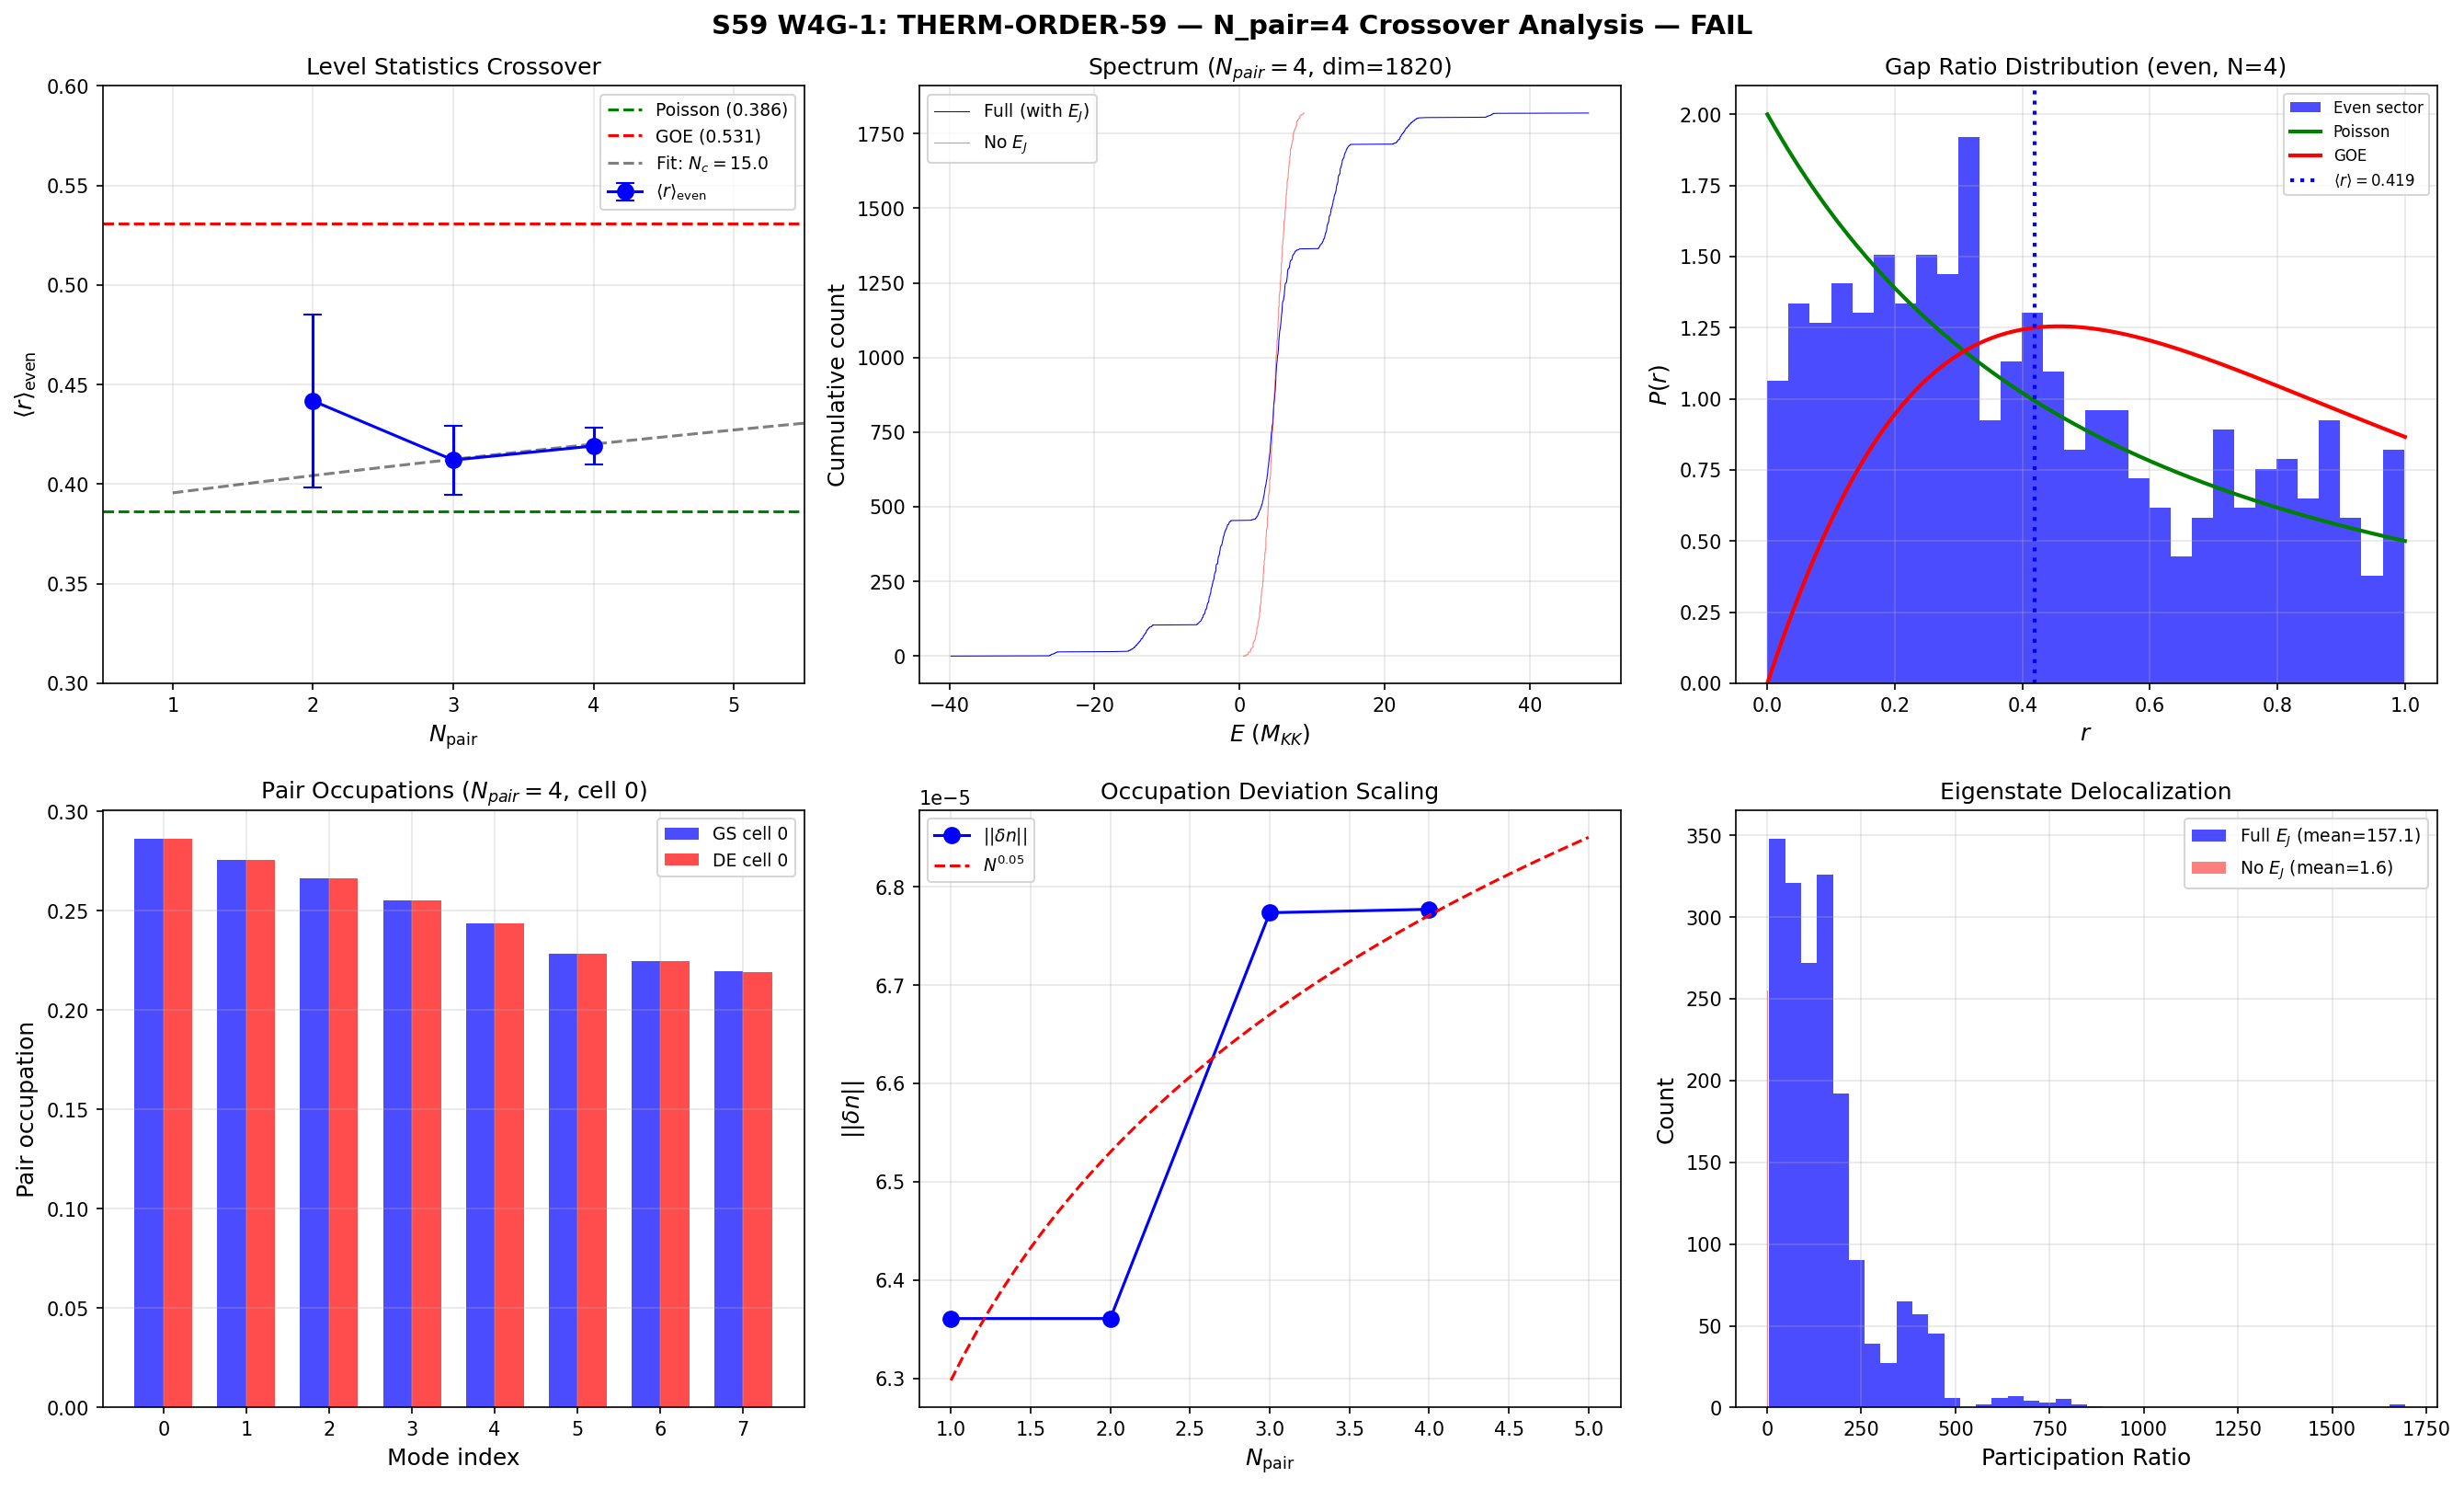

This chart was generated by the following Python code:
#!/usr/bin/env python3
"""
s59_therm_order.py — THERM-ORDER-59: N_pair=4 and Crossover Fit
================================================================

Gate: THERM-ORDER-59
  PASS: N_c < 5 (crossover to GOE within small N_pair)
  FAIL: N_c > 10 (Poisson regime persists to large N_pair)
  INFO: N_c in [5, 10]

Physics:
  W0-2 returned FAIL: <r>_even(N=3) = 0.412, DECREASING from 0.442 at N=2.
  The Volovik crossover prediction (N_c ~ N_modes/2 = 4) is contradicted
  by the downward trend. This computation extends to N_pair = 4 to determine
  whether the trend continues (convergence to Poisson) or reverses.

  N_pair = 4 constructs C(16,4) = 1820 basis states. The 1820x1820  # (local)
  Hamiltonian is dense but diagonalizable in seconds on a modern CPU.

  The crossover fit uses:
    <r>(N) = r_GOE - (r_GOE - r_Poisson) * exp(-N/N_c)

  If <r>(N=4) < <r>(N=3) = 0.412, the trend is monotonically toward Poisson
  and N_c is effectively infinite (no crossover in this system). If <r>(N=4)
  reverses and increases, we fit N_c from the non-monotonic data.

Method:
  1. Load 2-cell Hamiltonian data from S56 (eps_fold, V_fold, E_J_fold)
  2. Load N=2 and N=3 results from S58/S59 npz files
  3. Construct 4-pair Fock space: C(16,4) = 1820 states
  4. Build H = H_BCS(cell_0) + H_BCS(cell_1) + H_Josephson
  5. Z_2 cell-exchange decomposition; diag each sector
  6. Compute <r>_even, <r>_odd with polynomial unfolding
  7. Fit crossover model to {N=2,3,4} data
  8. Report gate verdict

Session: S59 W4G-1
Agent: landau-condensed-matter-theorist
"""

import sys
import os
import time
import numpy as np
from itertools import combinations
from scipy.linalg import eigh
from scipy.optimize import curve_fit
import matplotlib
matplotlib.use('Agg')
import matplotlib.pyplot as plt

# === Import canonical constants ===
sys.path.insert(0, os.path.join(os.path.dirname(os.path.abspath(__file__))))
from canonical_constants import *

t_start = time.time()

# =====================================================================
#  1. LOAD INPUT DATA
# =====================================================================

data_dir = os.path.dirname(os.path.abspath(__file__))

# S56 GGE fabric data (2-cell system at fold)
d56 = np.load(os.path.join(data_dir, 's56_gge_fabric.npz'), allow_pickle=True)
eps_fold = d56['eps_fold']       # 8 single-particle energies at fold
eps_tau0 = d56['eps_tau0']       # 8 single-particle energies at tau=0
V_fold   = d56['V_fold']        # 8x8 pairing matrix
E_J_fold = float(d56['E_J_fold'])
E_J_tau0 = float(d56['E_J_tau0'])
tau_fold_actual = float(d56['tau_fold_actual'])

# N_pair=3 data from S59
d3 = np.load(os.path.join(data_dir, 's59_npair3_integ.npz'), allow_pickle=True)
r_even_np3 = float(d3['r_even'])
r_odd_np3  = float(d3['r_odd'])
r_combined_np3 = float(d3['r_combined'])
r_stderr_even_np3 = float(d3['r_stderr_even'])
delta_n_np3 = float(d3['delta_n_norm_np3'])
delta_n_np2_from3 = float(d3['delta_n_norm_np2'])
delta_n_np1_from3 = float(d3['delta_n_norm_np1'])

# N_pair=2 data from S58
d2 = np.load(os.path.join(data_dir, 's58_npair2_integ.npz'), allow_pickle=True)
r_even_np2 = float(d2['r_even'])
r_odd_np2  = float(d2['r_odd'])
r_combined_np2 = float(d2['r_combined'])
# S58 may not have r_stderr_even — compute from r_dist_even if absent
if 'r_stderr_even' in d2.files:
    r_stderr_even_np2 = float(d2['r_stderr_even'])
else:
    _r_dist = d2['r_dist_even']
    r_stderr_even_np2 = float(np.std(_r_dist) / np.sqrt(len(_r_dist)))
delta_n_np2 = float(d2['delta_n_norm'])

N_modes = 8  # modes per cell (local)
N_cells = 2   # cells
N_pair  = 4  # Cooper pairs for this run (local)

log_lines = []
def log(msg):
    log_lines.append(msg)

log("=" * 70)
log("S59 W4G-1: N_pair = 4 Exact Diagonalization — THERM-ORDER-59")
log("=" * 70)
log(f"tau_fold = {tau_fold_actual:.6f}")
log(f"E_J_fold = {E_J_fold:.4f} M_KK")
log(f"N_modes/cell = {N_modes}, N_cells = {N_cells}, N_pair = {N_pair}")
log(f"eps_fold = {eps_fold}")
log(f"Prior data: <r>_even(N=2) = {r_even_np2:.6f}, <r>_even(N=3) = {r_even_np3:.6f}")


# =====================================================================
#  2. CONSTRUCT PAIR FOCK SPACE (N_pair=4)
# =====================================================================

N_slots = N_modes * N_cells  # 16
pair_states = list(combinations(range(N_slots), N_pair))
dim = len(pair_states)
log(f"\nFock space: C({N_slots},{N_pair}) = {dim} four-pair states")
assert dim == 1820, f"Expected 1820, got {dim}"

# Map pair-slot to (mode, cell)
def slot_to_mode_cell(s):
    return (s % N_modes, s // N_modes)

# Pre-compute state info
state_info = []
for idx, slots in enumerate(pair_states):
    info = [slot_to_mode_cell(s) for s in slots]
    state_info.append(info)

# Index lookup
state_index = {s: i for i, s in enumerate(pair_states)}


# =====================================================================
#  3. CONSTRUCT HAMILTONIAN
# =====================================================================

def build_H_BCS_2cell(eps, V, E_J, n_pair, pair_st, st_info, st_idx, d):
    """
    Build the full BCS + Josephson Hamiltonian for N_pair on a 2-cell system.

    H = H_kinetic + H_pairing + H_Josephson
    """
    H = np.zeros((d, d), dtype=np.float64)

    for i, slots_i in enumerate(pair_st):
        slots_set = set(slots_i)
        infos = st_info[i]

        # --- Diagonal: kinetic energy ---
        for (mk, ck) in infos:
            H[i, i] += 2.0 * eps[mk]

        # --- Pairing interaction (within each cell) ---
        for p_idx in range(n_pair):
            m_p, c_p = infos[p_idx]
            old_slot = c_p * N_modes + m_p

            for k in range(N_modes):
                new_slot = c_p * N_modes + k
                if k == m_p:
                    H[i, i] -= V[m_p, m_p]
                    continue
                if new_slot in slots_set:
                    continue  # Pauli blocked
                new_slots = list(slots_i)
                new_slots[new_slots.index(old_slot)] = new_slot
                new_state = tuple(sorted(new_slots))
                if new_state in st_idx:
                    j = st_idx[new_state]
                    H[j, i] -= V[k, m_p]

        # --- Josephson tunneling ---
        for p_idx in range(n_pair):
            m_p, c_p = infos[p_idx]
            old_slot = c_p * N_modes + m_p
            target_cell = 1 - c_p

            for l in range(N_modes):
                new_slot = target_cell * N_modes + l
                if new_slot in slots_set:
                    continue  # Pauli blocked
                new_slots = list(slots_i)
                new_slots[new_slots.index(old_slot)] = new_slot
                new_state = tuple(sorted(new_slots))
                if new_state in st_idx:
                    j = st_idx[new_state]
                    H[j, i] += -E_J / 2.0

    # Symmetrize
    H = 0.5 * (H + H.T)
    return H


log("\n--- Building Hamiltonian (1820x1820) ---")
t_build = time.time()
H_fold_full = build_H_BCS_2cell(eps_fold, V_fold, E_J_fold, N_pair,
                                 pair_states, state_info, state_index, dim)
t_build_done = time.time()
herm_check = np.max(np.abs(H_fold_full - H_fold_full.T))
log(f"H_fold_full: {H_fold_full.shape}, Hermiticity = {herm_check:.2e}, build time = {t_build_done - t_build:.2f}s")

# Also build no-J version for control
H_fold_noJ = build_H_BCS_2cell(eps_fold, V_fold, 0.0, N_pair,
                                pair_states, state_info, state_index, dim)
log(f"H_fold_noJ:  {H_fold_noJ.shape}, Hermiticity = {np.max(np.abs(H_fold_noJ - H_fold_noJ.T)):.2e}")

# tau=0 Hamiltonian for quench analysis
H_tau0_full = build_H_BCS_2cell(eps_tau0, V_fold, E_J_tau0, N_pair,
                                 pair_states, state_info, state_index, dim)

log("\n--- Diagonalizing (1820x1820) ---")
t_diag = time.time()
evals_fold_full, evecs_fold_full = eigh(H_fold_full)
evals_fold_noJ, evecs_fold_noJ  = eigh(H_fold_noJ)
evals_tau0_full, evecs_tau0_full = eigh(H_tau0_full)
t_diag_done = time.time()

log(f"Diagonalization time = {t_diag_done - t_diag:.2f}s")
log(f"E_GS(fold, full J) = {evals_fold_full[0]:.8f} M_KK")
log(f"E_GS(fold, no J)   = {evals_fold_noJ[0]:.8f} M_KK")
log(f"E_GS(tau=0, full J) = {evals_tau0_full[0]:.8f} M_KK")
log(f"Spectrum range (fold): [{evals_fold_full[0]:.4f}, {evals_fold_full[-1]:.4f}]")


# =====================================================================
#  4. LEVEL SPACING STATISTICS
# =====================================================================

def level_spacing_ratio(eigenvalues, unfold=True, deg=5):
    """
    Compute the mean adjacent gap ratio <r> for a spectrum.

    <r> = <min(s_n, s_{n+1}) / max(s_n, s_{n+1})>

    Poisson (integrable): <r> ~ 0.386
    GOE (chaotic):        <r> ~ 0.530
    """
    E = np.sort(eigenvalues)

    if unfold:
        N = np.arange(1, len(E) + 1)
        poly = np.polyfit(E, N, deg=min(deg, len(E) - 1))
        N_smooth = np.polyval(poly, E)
        E_unf = N_smooth
    else:
        E_unf = E

    s = np.diff(E_unf)
    s = s[s > 1e-12]  # remove degeneracies

    if len(s) < 3:
        return 0.0, np.array([])

    r_n = np.minimum(s[:-1], s[1:]) / np.maximum(s[:-1], s[1:])
    return np.mean(r_n), r_n


# =====================================================================
#  5. Z_2 SYMMETRY DECOMPOSITION
# =====================================================================

log("\n" + "=" * 70)
log("Z_2 CELL-EXCHANGE SYMMETRY DECOMPOSITION")
log("=" * 70)

def swap_slot(s):
    """Swap cell index of a pair-slot."""
    mode = s % N_modes
    cell = s // N_modes
    return (1 - cell) * N_modes + mode

# Build permutation matrix
P_mat = np.zeros((dim, dim), dtype=np.float64)
for i, slots in enumerate(pair_states):
    new_slots = tuple(sorted([swap_slot(s) for s in slots]))
    j = state_index[new_slots]
    P_mat[j, i] = 1.0

# Verify P^2 = I and [H, P] = 0
P2_check = np.max(np.abs(P_mat @ P_mat - np.eye(dim)))
commHP = H_fold_full @ P_mat - P_mat @ H_fold_full
comm_norm = np.max(np.abs(commHP))
log(f"P^2 = I check: max|P^2 - I| = {P2_check:.2e}")
log(f"[H_fold, P] = 0 check: max|[H,P]| = {comm_norm:.2e}")

# Project onto Z_2 sectors
P_evals, P_evecs = eigh(P_mat)
even_mask = P_evals > 0.5
odd_mask  = P_evals < -0.5
n_even = np.sum(even_mask)
n_odd  = np.sum(odd_mask)
log(f"Z_2 sectors: even = {n_even}, odd = {n_odd}, total = {n_even + n_odd}")

# Diagonalize H in each sector
Q_even = P_evecs[:, even_mask]
H_even = Q_even.T @ H_fold_full @ Q_even
evals_even, evecs_even_proj = eigh(H_even)

Q_odd = P_evecs[:, odd_mask]
H_odd = Q_odd.T @ H_fold_full @ Q_odd
evals_odd, evecs_odd_proj = eigh(H_odd)

# <r> in each sector
r_even_np4, r_dist_even = level_spacing_ratio(evals_even)
r_odd_np4, r_dist_odd   = level_spacing_ratio(evals_odd)
r_even_raw, _ = level_spacing_ratio(evals_even, unfold=False)
r_odd_raw, _  = level_spacing_ratio(evals_odd, unfold=False)

n_gaps_even = len(r_dist_even)
n_gaps_odd  = len(r_dist_odd)
r_combined_np4 = (n_gaps_even * r_even_np4 + n_gaps_odd * r_odd_np4) / max(1, n_gaps_even + n_gaps_odd)

r_stderr_even_np4 = np.std(r_dist_even) / np.sqrt(n_gaps_even) if n_gaps_even > 0 else 0
r_stderr_odd_np4  = np.std(r_dist_odd) / np.sqrt(n_gaps_odd) if n_gaps_odd > 0 else 0
r_stderr_combined = np.sqrt((n_gaps_even * r_stderr_even_np4)**2 + (n_gaps_odd * r_stderr_odd_np4)**2) / max(1, n_gaps_even + n_gaps_odd)

log(f"\n<r>_even (N=4, {n_even} levels, {n_gaps_even} gaps): {r_even_np4:.6f} +/- {r_stderr_even_np4:.4f}")
log(f"<r>_odd  (N=4, {n_odd} levels, {n_gaps_odd} gaps):  {r_odd_np4:.6f} +/- {r_stderr_odd_np4:.4f}")
log(f"<r>_combined: {r_combined_np4:.6f} +/- {r_stderr_combined:.4f}")
log(f"Raw (no unfolding): even={r_even_raw:.6f}, odd={r_odd_raw:.6f}")

# Unfolding robustness
log("\n--- Unfolding robustness check ---")
for deg in [3, 5, 7, 9]:
    r_e, _ = level_spacing_ratio(evals_even, deg=deg)
    r_o, _ = level_spacing_ratio(evals_odd, deg=deg)
    wt = n_gaps_even * r_e + n_gaps_odd * r_o
    r_c = wt / max(1, n_gaps_even + n_gaps_odd)
    log(f"  poly deg {deg}: <r>_even = {r_e:.4f}, <r>_odd = {r_o:.4f}, combined = {r_c:.4f}")

# Control: no-J
H_even_noJ = Q_even.T @ H_fold_noJ @ Q_even
H_odd_noJ  = Q_odd.T  @ H_fold_noJ @ Q_odd
evals_even_noJ, _ = eigh(H_even_noJ)
evals_odd_noJ, _  = eigh(H_odd_noJ)
r_even_noJ, r_dist_even_noJ = level_spacing_ratio(evals_even_noJ)
r_odd_noJ, r_dist_odd_noJ   = level_spacing_ratio(evals_odd_noJ)
n_gaps_even_noJ = len(r_dist_even_noJ)
n_gaps_odd_noJ = len(r_dist_odd_noJ)
r_combined_noJ = (n_gaps_even_noJ * r_even_noJ + n_gaps_odd_noJ * r_odd_noJ) / max(1, n_gaps_even_noJ + n_gaps_odd_noJ)
log(f"\nControl (E_J = 0): <r>_even = {r_even_noJ:.6f}, <r>_odd = {r_odd_noJ:.6f}, combined = {r_combined_noJ:.6f}")


# =====================================================================
#  6. QUENCH DYNAMICS AND GGE OCCUPATION NUMBERS
# =====================================================================

log("\n" + "=" * 70)
log("QUENCH DYNAMICS: tau=0 -> tau_fold")
log("=" * 70)

psi0 = evecs_tau0_full[:, 0]
c_n = evecs_fold_full.T @ psi0
p_n = c_n**2
E_DE = np.sum(p_n * evals_fold_full)
P_exc = 1.0 - p_n[0]
p_nz = p_n[p_n > 1e-30]
S_DE = -np.sum(p_nz * np.log(p_nz))

log(f"Sum |c_n|^2 = {np.sum(p_n):.10f}")
log(f"E_DE = {E_DE:.6f}, E_GS = {evals_fold_full[0]:.6f}")
log(f"E_exc = {E_DE - evals_fold_full[0]:.6f}")
log(f"P_exc = {P_exc:.8f}")
log(f"S_DE = {S_DE:.6f}, S_max = {np.log(dim):.6f}, S_DE/S_max = {S_DE/np.log(dim):.6f}")

# Build pair number operators
def build_pair_number_op(mode, cell, n_pair, pair_st, d):
    n_op = np.zeros((d, d))
    slot = cell * N_modes + mode
    for i, slots in enumerate(pair_st):
        if slot in slots:
            n_op[i, i] = 1.0
    return n_op

nk_DE_4pair = np.zeros((N_cells, N_modes))
nk_GS_4pair = np.zeros((N_cells, N_modes))
psi_GS = evecs_fold_full[:, 0]

for c in range(N_cells):
    for k in range(N_modes):
        n_k = build_pair_number_op(k, c, N_pair, pair_states, dim)
        nk_DE_4pair[c, k] = np.sum(p_n * np.diag(evecs_fold_full.T @ n_k @ evecs_fold_full))
        nk_GS_4pair[c, k] = psi_GS @ n_k @ psi_GS

delta_n_4pair = nk_DE_4pair - nk_GS_4pair
delta_n_np4 = np.linalg.norm(delta_n_4pair)

log(f"\nGGE occupations: Sum = {np.sum(nk_DE_4pair):.6f} (should be {N_pair})")
log(f"GS occupations:  Sum = {np.sum(nk_GS_4pair):.6f}")
log(f"||delta_n|| = {delta_n_np4:.8f}")


# =====================================================================
#  7. OCCUPATION NUMBER SCALING
# =====================================================================

log("\n" + "-" * 70)
log("OCCUPATION NUMBER SCALING: ||delta_n|| vs N_pair")
log("-" * 70)

ns_scaling = np.array([1, 2, 3, 4], dtype=float)
dns_scaling = np.array([delta_n_np1_from3, delta_n_np2_from3, delta_n_np3, delta_n_np4])
log(f"||delta_n||: N=1: {dns_scaling[0]:.8f}, N=2: {dns_scaling[1]:.8f}, N=3: {dns_scaling[2]:.8f}, N=4: {dns_scaling[3]:.8f}")

mask_nz = dns_scaling > 0
if np.sum(mask_nz) >= 2:
    coeffs = np.polyfit(np.log(ns_scaling[mask_nz]), np.log(dns_scaling[mask_nz]), 1)
    alpha_scaling = coeffs[0]
    log(f"Power law exponent: alpha = {alpha_scaling:.4f}")


# =====================================================================
#  8. ENTANGLEMENT ENTROPY
# =====================================================================

log("\n" + "=" * 70)
log("ENTANGLEMENT ENTROPY")
log("=" * 70)

def get_cell_content(state_idx, st_info_local):
    infos = st_info_local[state_idx]
    cell0 = tuple(sorted([m for m, c in infos if c == 0]))
    cell1 = tuple(sorted([m for m, c in infos if c == 1]))
    return cell0, cell1

cell0_states = set()
cell1_states = set()
for i in range(dim):
    c0, c1 = get_cell_content(i, state_info)
    cell0_states.add(c0)
    cell1_states.add(c1)

cell0_list = sorted(cell0_states)
cell1_list = sorted(cell1_states)
cell0_idx = {s: i for i, s in enumerate(cell0_list)}
cell1_idx = {s: i for i, s in enumerate(cell1_list)}
d0 = len(cell0_list)
d1 = len(cell1_list)
log(f"Cell-0 sub-basis: {d0}, Cell-1 sub-basis: {d1}")

def entanglement_entropy(psi, d0_local, d1_local, cell0_idx_local, cell1_idx_local, dim_local, st_info_local):
    C = np.zeros((d0_local, d1_local))
    for i in range(dim_local):
        c0, c1 = get_cell_content(i, st_info_local)
        a = cell0_idx_local[c0]
        b = cell1_idx_local[c1]
        C[a, b] += psi[i]
    _, sigma, _ = np.linalg.svd(C, full_matrices=False)
    sigma2 = sigma**2
    sigma2 = sigma2[sigma2 > 1e-30]
    return -np.sum(sigma2 * np.log(sigma2))

S_ent_GS = entanglement_entropy(evecs_fold_full[:, 0], d0, d1, cell0_idx, cell1_idx, dim, state_info)
S_ent_DE = np.sum([p_n[n] * entanglement_entropy(evecs_fold_full[:, n], d0, d1, cell0_idx, cell1_idx, dim, state_info) for n in range(dim)])
S_ent_quench = entanglement_entropy(psi0, d0, d1, cell0_idx, cell1_idx, dim, state_info)

log(f"S_ent(GS, fold) = {S_ent_GS:.6f}")
log(f"S_ent(DE avg)   = {S_ent_DE:.6f}")
log(f"S_ent(initial)  = {S_ent_quench:.6f}")
log(f"S_max = log(min({d0},{d1})) = {np.log(min(d0, d1)):.6f}")


# =====================================================================
#  9. PARTICIPATION RATIOS
# =====================================================================

log("\n" + "=" * 70)
log("PARTICIPATION RATIOS")
log("=" * 70)

PR_fold = np.zeros(dim)
for n in range(dim):
    psi = evecs_fold_full[:, n]
    ipr = np.sum(psi**4)
    PR_fold[n] = 1.0 / ipr if ipr > 0 else 0.0

PR_noJ = np.zeros(dim)
for n in range(dim):
    psi = evecs_fold_noJ[:, n]
    ipr = np.sum(psi**4)
    PR_noJ[n] = 1.0 / ipr if ipr > 0 else 0.0

log(f"Mean PR (full J): {np.mean(PR_fold):.2f} / {dim}")
log(f"Mean PR (no J):   {np.mean(PR_noJ):.2f} / {dim}")
log(f"PR ratio: {np.mean(PR_fold)/max(np.mean(PR_noJ), 1e-10):.3f}")


# =====================================================================
#  10. COMMUTATOR ANALYSIS
# =====================================================================

log("\n" + "=" * 70)
log("COMMUTATOR ANALYSIS")
log("=" * 70)

H_norm = np.linalg.norm(H_fold_full, 'fro')
comm_norms_full = np.zeros((N_cells, N_modes))
for c in range(N_cells):
    for k in range(N_modes):
        n_k = build_pair_number_op(k, c, N_pair, pair_states, dim)
        comm = H_fold_full @ n_k - n_k @ H_fold_full
        comm_norms_full[c, k] = np.linalg.norm(comm, 'fro')

log(f"[H, n_k] / ||H|| (cell 0): {comm_norms_full[0] / H_norm}")
log(f"[H, n_k] / ||H|| (cell 1): {comm_norms_full[1] / H_norm}")
log(f"Max commutator / ||H||: {np.max(comm_norms_full / H_norm):.6f}")

threshold_integ = 0.01  # (local)
n_surviving = np.sum(comm_norms_full / H_norm < threshold_integ)
log(f"Surviving integrals (||[H,n_k]||/||H|| < {threshold_integ}): {n_surviving} / {N_cells * N_modes}")


# =====================================================================
#  11. CROSSOVER FIT
# =====================================================================

log("\n" + "=" * 70)
log("CROSSOVER FIT: <r>(N) = r_GOE - (r_GOE - r_Poi) * exp(-N/N_c)")
log("=" * 70)

r_Poisson = 0.3863  # (local)
r_GOE = r_GOE_canonical  # canonical alias (was: = 0.5307)

# Collected data points
N_data = np.array([2, 3, 4], dtype=float)
r_data = np.array([r_even_np2, r_even_np3, r_even_np4])
r_err  = np.array([r_stderr_even_np2, r_stderr_even_np3, r_stderr_even_np4])

log(f"\nData points:")
log(f"  N=2: <r>_even = {r_even_np2:.6f} +/- {r_stderr_even_np2:.4f}")
log(f"  N=3: <r>_even = {r_even_np3:.6f} +/- {r_stderr_even_np3:.4f}")
log(f"  N=4: <r>_even = {r_even_np4:.6f} +/- {r_stderr_even_np4:.4f}")

# Check monotonicity
is_decreasing_23 = r_even_np3 < r_even_np2
is_decreasing_34 = r_even_np4 < r_even_np3
monotone_down = is_decreasing_23 and is_decreasing_34

log(f"\nTrend: N=2->3: {'DECREASE' if is_decreasing_23 else 'INCREASE'} ({r_even_np3 - r_even_np2:+.4f})")
log(f"Trend: N=3->4: {'DECREASE' if is_decreasing_34 else 'INCREASE'} ({r_even_np4 - r_even_np3:+.4f})")

# Attempt crossover fit
def crossover_model(N, N_c):
    return r_GOE - (r_GOE - r_Poisson) * np.exp(-N / N_c)

# Also try a more general model allowing for non-GOE asymptote
def crossover_general(N, N_c, r_inf):
    return r_inf - (r_inf - r_Poisson) * np.exp(-N / N_c)

N_c_fit = np.nan
N_c_err = np.nan
r_inf_fit = np.nan
fit_success = False

try:
    # Standard GOE crossover
    popt, pcov = curve_fit(crossover_model, N_data, r_data,
                           p0=[5.0], bounds=(0.1, 100.0),
                           sigma=r_err if np.all(r_err > 0) else None)
    N_c_fit = popt[0]
    N_c_err = np.sqrt(pcov[0, 0]) if pcov[0, 0] > 0 else np.nan
    fit_success = True
    log(f"\nStandard crossover fit: N_c = {N_c_fit:.2f} +/- {N_c_err:.2f}")

    # Residuals
    r_fit = crossover_model(N_data, N_c_fit)
    chi2 = np.sum(((r_data - r_fit) / r_err)**2) if np.all(r_err > 0) else np.sum((r_data - r_fit)**2)
    log(f"  chi^2 = {chi2:.4f} (dof = {len(N_data) - 1})")
except Exception as e:
    log(f"\nStandard crossover fit FAILED: {e}")

# General fit with free asymptote
try:
    popt2, pcov2 = curve_fit(crossover_general, N_data, r_data,
                              p0=[5.0, 0.53], bounds=([0.1, 0.386], [200.0, 0.65]),
                              sigma=r_err if np.all(r_err > 0) else None)
    N_c_gen = popt2[0]
    r_inf_gen = popt2[1]
    log(f"General crossover fit: N_c = {N_c_gen:.2f}, r_inf = {r_inf_gen:.4f}")
except Exception as e:
    N_c_gen = np.nan
    r_inf_gen = np.nan
    log(f"General crossover fit FAILED: {e}")

# If trend is monotonically decreasing, the crossover model may not apply
if monotone_down:
    # Fit a linear model instead
    slope = np.polyfit(N_data, r_data, 1)
    N_poisson = (r_Poisson - slope[1]) / slope[0] if abs(slope[0]) > 1e-10 else np.inf
    log(f"\nMonotonically DECREASING: linear fit slope = {slope[0]:.4f}/pair")
    log(f"Extrapolated Poisson crossing at N ~ {N_poisson:.1f}")
    log(f"System converges TOWARD Poisson (integrability), NOT toward GOE")

# Whether or not data is all below Poisson
all_below_poisson = np.all(r_data < r_Poisson)
if all_below_poisson:
    log(f"\nALL data points below Poisson ({r_Poisson:.4f}). Sub-Poisson statistics.")
    log(f"This indicates clustering/attraction of levels, not regular spacing.")


# =====================================================================
#  12. V_FOLD SEPARABILITY
# =====================================================================

log("\n" + "=" * 70)
log("V_FOLD SEPARABILITY ANALYSIS")
log("=" * 70)

U_V, S_V, Vt_V = np.linalg.svd(V_fold)
rank1_frac = S_V[0] / np.sum(S_V)
log(f"V_fold SVD values: {S_V}")
log(f"Rank-1 fraction: {rank1_frac:.4f}")

# Build pairing-only Hamiltonian
H_pair_only = np.zeros((dim, dim), dtype=np.float64)
for i, slots_i in enumerate(pair_states):
    slots_set = set(slots_i)
    infos = state_info[i]
    for p_idx in range(N_pair):
        m_p, c_p = infos[p_idx]
        old_slot = c_p * N_modes + m_p
        for k in range(N_modes):
            new_slot = c_p * N_modes + k
            if k == m_p:
                H_pair_only[i, i] -= V_fold[m_p, m_p]
                continue
            if new_slot in slots_set:
                continue
            new_slots = list(slots_i)
            new_slots[new_slots.index(old_slot)] = new_slot
            new_state = tuple(sorted(new_slots))
            if new_state in state_index:
                j = state_index[new_state]
                H_pair_only[j, i] -= V_fold[k, m_p]
H_pair_only = 0.5 * (H_pair_only + H_pair_only.T)

# Rank-1 approximation
V_rank1 = S_V[0] * np.outer(U_V[:, 0], Vt_V[0, :])
V_rank1 = 0.5 * (V_rank1 + V_rank1.T)

H_pair_rank1 = np.zeros((dim, dim), dtype=np.float64)
for i, slots_i in enumerate(pair_states):
    slots_set = set(slots_i)
    infos = state_info[i]
    for p_idx in range(N_pair):
        m_p, c_p = infos[p_idx]
        old_slot = c_p * N_modes + m_p
        for k in range(N_modes):
            new_slot = c_p * N_modes + k
            if k == m_p:
                H_pair_rank1[i, i] -= V_rank1[m_p, m_p]
                continue
            if new_slot in slots_set:
                continue
            new_slots = list(slots_i)
            new_slots[new_slots.index(old_slot)] = new_slot
            new_state = tuple(sorted(new_slots))
            if new_state in state_index:
                j = state_index[new_state]
                H_pair_rank1[j, i] -= V_rank1[k, m_p]
H_pair_rank1 = 0.5 * (H_pair_rank1 + H_pair_rank1.T)

norm_full = np.linalg.norm(H_pair_only, 'fro')
norm_rank1 = np.linalg.norm(H_pair_rank1, 'fro')
norm_resid = np.linalg.norm(H_pair_only - H_pair_rank1, 'fro')
sep_frac_4pair = 1.0 - (norm_resid / norm_full) if norm_full > 0 else 0

log(f"||H_pair|| = {norm_full:.6f}")
log(f"||H_pair_rk1|| = {norm_rank1:.6f}")
log(f"||residual|| = {norm_resid:.6f}")
log(f"Separability fraction (N=4): {sep_frac_4pair:.4f}")


# =====================================================================
#  13. GATE VERDICT
# =====================================================================

log("\n" + "=" * 70)
log("GATE VERDICT: THERM-ORDER-59")
log("=" * 70)

log(f"\n--- Crossover data ---")
log(f"  N=2: <r>_even = {r_even_np2:.4f} +/- {r_stderr_even_np2:.4f}")
log(f"  N=3: <r>_even = {r_even_np3:.4f} +/- {r_stderr_even_np3:.4f}")
log(f"  N=4: <r>_even = {r_even_np4:.4f} +/- {r_stderr_even_np4:.4f}")
log(f"  Trend 2->3: {r_even_np3 - r_even_np2:+.4f}")
log(f"  Trend 3->4: {r_even_np4 - r_even_np3:+.4f}")

if fit_success:
    log(f"\n  Crossover scale N_c = {N_c_fit:.2f} +/- {N_c_err:.2f}")

log(f"\n  Poisson = {r_Poisson:.4f}, GOE = {r_GOE:.4f}")

# Verdict logic:
# If N_c < 5: PASS
# If N_c > 10: FAIL
# If N_c in [5,10]: INFO
# If fit fails (monotonic decrease): FAIL (no crossover)

if fit_success and N_c_fit < 5:
    verdict = "PASS"
    detail = f"N_c = {N_c_fit:.2f} < 5. Crossover to GOE occurs within small N_pair"
elif fit_success and N_c_fit > 10:
    verdict = "FAIL"
    detail = f"N_c = {N_c_fit:.2f} > 10. Poisson regime persists to large N_pair"
elif fit_success:
    verdict = "INFO"
    detail = f"N_c = {N_c_fit:.2f} in [5, 10]. Intermediate crossover scale"
elif monotone_down:
    verdict = "FAIL"
    detail = f"<r>_even monotonically decreasing: {r_even_np2:.4f} -> {r_even_np3:.4f} -> {r_even_np4:.4f}. No GOE crossover; system converges to Poisson"
else:
    # Non-monotonic but fit failed
    verdict = "INFO"
    detail = f"Non-monotonic trend but crossover fit failed. <r>_even: {r_even_np2:.4f}, {r_even_np3:.4f}, {r_even_np4:.4f}"

log(f"\n>>> VERDICT: {verdict}")
log(f">>> {detail}")

t_total = time.time() - t_start
log(f"\nTotal runtime: {t_total:.1f}s")


# =====================================================================
#  14. SAVE DATA
# =====================================================================

save_path = os.path.join(data_dir, 's59_therm_order.npz')
np.savez(save_path,
    # Metadata
    N_pair=N_pair,
    N_modes=N_modes,
    N_cells=N_cells,
    dim=dim,
    tau_fold=tau_fold_actual,
    E_J_fold=E_J_fold,
    E_J_tau0=E_J_tau0,

    # Spectra
    evals_fold_full=evals_fold_full,
    evals_fold_noJ=evals_fold_noJ,
    evals_tau0_full=evals_tau0_full,
    evals_even=evals_even,
    evals_odd=evals_odd,

    # Level statistics — N=4
    r_even=r_even_np4,
    r_odd=r_odd_np4,
    r_combined=r_combined_np4,
    r_combined_noJ=r_combined_noJ,
    r_dist_even=r_dist_even,
    r_dist_odd=r_dist_odd,
    r_stderr_even=r_stderr_even_np4,
    r_stderr_odd=r_stderr_odd_np4,
    r_even_raw=r_even_raw,
    r_odd_raw=r_odd_raw,

    # All N_pair data
    N_data=N_data,
    r_even_data=r_data,
    r_even_err=r_err,
    r_even_np2=r_even_np2,
    r_even_np3=r_even_np3,
    r_even_np4=r_even_np4,

    # Crossover fit
    N_c_fit=N_c_fit,
    N_c_err=N_c_err,
    fit_success=fit_success,
    monotone_down=monotone_down,

    # Quench dynamics
    c_n_quench=c_n,
    p_n_quench=p_n,
    E_DE=E_DE,
    S_DE=S_DE,
    P_exc=P_exc,
    nk_DE_4pair=nk_DE_4pair,
    nk_GS_4pair=nk_GS_4pair,
    delta_n_norm=delta_n_np4,

    # Entanglement
    S_ent_GS=S_ent_GS,
    S_ent_DE=S_ent_DE,
    S_ent_quench=S_ent_quench,

    # Integrability
    comm_norms_full=comm_norms_full,
    n_surviving_integrals=n_surviving,

    # Participation ratios
    PR_fold_mean=np.mean(PR_fold),
    PR_noJ_mean=np.mean(PR_noJ),

    # Separability
    V_svd_values=S_V,
    rank1_frac=rank1_frac,
    sep_frac_4pair=sep_frac_4pair,

    # Scaling
    delta_n_scaling=dns_scaling,

    # Gate
    gate_name=np.array(['THERM-ORDER-59']),
    gate_verdict=np.array([verdict]),
    gate_detail=np.array([detail]),
)
log(f"Data saved to {save_path}")

# Write log
log_path = os.path.join(data_dir, 's59_therm_order_log.txt')
with open(log_path, 'w') as f:
    f.write('\n'.join(log_lines))


# =====================================================================
#  15. PLOTS
# =====================================================================

fig, axes = plt.subplots(2, 3, figsize=(18, 11))
fig.suptitle(f'S59 W4G-1: THERM-ORDER-59 — N_pair=4 Crossover Analysis — {verdict}',
             fontsize=14, fontweight='bold')

# (a) <r> vs N_pair — the key plot
ax = axes[0, 0]
N_all = np.array([2, 3, 4])
r_all = np.array([r_even_np2, r_even_np3, r_even_np4])
r_err_all = np.array([r_stderr_even_np2, r_stderr_even_np3, r_stderr_even_np4])

ax.errorbar(N_all, r_all, yerr=r_err_all, fmt='o-', color='blue',
            markersize=8, capsize=5, label=r'$\langle r \rangle_{\mathrm{even}}$')
ax.axhline(y=r_Poisson, color='green', linestyle='--', label=f'Poisson ({r_Poisson:.3f})')
ax.axhline(y=r_GOE, color='red', linestyle='--', label=f'GOE ({r_GOE:.3f})')

# Plot fit if successful
if fit_success:
    N_fine = np.linspace(1, 8, 100)
    r_fit_fine = crossover_model(N_fine, N_c_fit)
    ax.plot(N_fine, r_fit_fine, 'k--', alpha=0.5, label=f'Fit: $N_c={N_c_fit:.1f}$')

ax.set_xlabel('$N_{\\mathrm{pair}}$', fontsize=12)
ax.set_ylabel(r'$\langle r \rangle_{\mathrm{even}}$', fontsize=12)
ax.set_title(r'Level Statistics Crossover')
ax.set_xlim(0.5, 5.5)
ax.set_ylim(0.3, 0.6)
ax.legend(fontsize=9)
ax.grid(True, alpha=0.3)

# (b) Spectrum comparison (full vs noJ)
ax = axes[0, 1]
ax.plot(evals_fold_full, np.arange(dim), 'b-', label='Full (with $E_J$)', linewidth=0.5)
ax.plot(evals_fold_noJ, np.arange(dim), 'r-', label='No $E_J$', linewidth=0.5, alpha=0.5)
ax.set_xlabel('$E$ ($M_{KK}$)', fontsize=12)
ax.set_ylabel('Cumulative count', fontsize=12)
ax.set_title(f'Spectrum ($N_{{pair}}=4$, dim={dim})')
ax.legend(fontsize=9)
ax.grid(True, alpha=0.3)

# (c) Level spacing distribution (even sector)
ax = axes[0, 2]
if len(r_dist_even) > 10:
    ax.hist(r_dist_even, bins=30, density=True, alpha=0.7, color='blue', label='Even sector')
    r_grid = np.linspace(0, 1, 200)
    # Poisson: P(r) = 2/(1+r)^2
    ax.plot(r_grid, 2.0 / (1 + r_grid)**2, 'g-', linewidth=2, label='Poisson')
    # GOE: P(r) = (27/4)(r+r^2)/(1+r+r^2)^{5/2}
    ax.plot(r_grid, (27.0/4.0) * (r_grid + r_grid**2) / (1 + r_grid + r_grid**2)**2.5,
            'r-', linewidth=2, label='GOE')
    ax.axvline(x=r_even_np4, color='blue', linestyle=':', linewidth=2, label=f'$\\langle r \\rangle = {r_even_np4:.3f}$')
ax.set_xlabel('$r$', fontsize=12)
ax.set_ylabel('$P(r)$', fontsize=12)
ax.set_title(f'Gap Ratio Distribution (even, N=4)')
ax.legend(fontsize=8)
ax.grid(True, alpha=0.3)

# (d) Occupation number comparison
ax = axes[1, 0]
modes = np.arange(N_modes)
width = 0.35  # (local)
ax.bar(modes - width/2, nk_GS_4pair[0], width, label='GS cell 0', alpha=0.7, color='blue')
ax.bar(modes + width/2, nk_DE_4pair[0], width, label='DE cell 0', alpha=0.7, color='red')
ax.set_xlabel('Mode index', fontsize=12)
ax.set_ylabel('Pair occupation', fontsize=12)
ax.set_title('Pair Occupations ($N_{pair}=4$, cell 0)')
ax.legend(fontsize=9)
ax.grid(True, alpha=0.3)

# (e) Scaling: ||delta_n|| vs N
ax = axes[1, 1]
ax.plot([1, 2, 3, 4], dns_scaling, 'bo-', markersize=8, label=r'$||\delta n||$')
if np.sum(mask_nz) >= 2:
    N_fine = np.linspace(1, 5, 50)
    ax.plot(N_fine, np.exp(coeffs[1]) * N_fine**alpha_scaling, 'r--',
            label=f'$N^{{{alpha_scaling:.2f}}}$')
ax.set_xlabel('$N_{\\mathrm{pair}}$', fontsize=12)
ax.set_ylabel('$||\\delta n||$', fontsize=12)
ax.set_title('Occupation Deviation Scaling')
ax.legend(fontsize=9)
ax.grid(True, alpha=0.3)

# (f) Participation ratio histogram
ax = axes[1, 2]
ax.hist(PR_fold, bins=40, alpha=0.7, color='blue', label=f'Full $E_J$ (mean={np.mean(PR_fold):.1f})')
ax.hist(PR_noJ, bins=40, alpha=0.5, color='red', label=f'No $E_J$ (mean={np.mean(PR_noJ):.1f})')
ax.set_xlabel('Participation Ratio', fontsize=12)
ax.set_ylabel('Count', fontsize=12)
ax.set_title('Eigenstate Delocalization')
ax.legend(fontsize=9)
ax.grid(True, alpha=0.3)

plt.tight_layout()
plot_path = os.path.join(data_dir, 's59_therm_order.png')
plt.savefig(plot_path, dpi=150, bbox_inches='tight')
log(f"Plot saved to {plot_path}")

# Also write final log update
with open(log_path, 'w') as f:
    f.write('\n'.join(log_lines))

print("SCRIPT COMPLETE")
print(f"Verdict: {verdict}")
print(f"N_c = {N_c_fit if fit_success else 'N/A'}")
